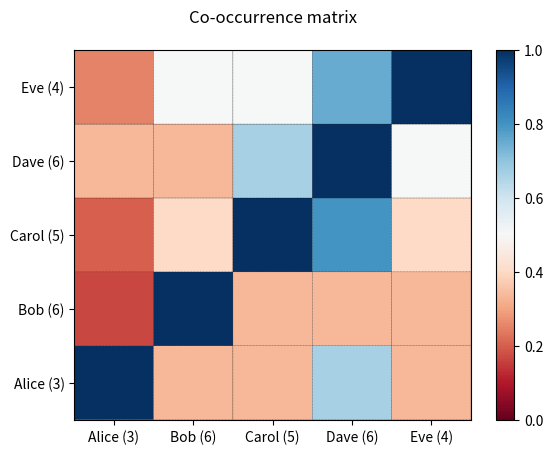

This chart was generated by the following Python code: (Note: this script raises an exception after producing the figure.)
# -*- coding: utf-8 -*-

import numpy as np
np.random.seed(3) # for reproducibility

import matplotlib.pyplot as plt

def show_values(pc, fmt="%.2f", **kw):
    '''
    Heatmap with text in each cell with matplotlib's pyplot
    Source: http://stackoverflow.com/a/25074150/395857 
    By HYRY
    '''
    from itertools import izip
    pc.update_scalarmappable()
    ax = pc.get_axes()
    for p, color, value in izip(pc.get_paths(), pc.get_facecolors(), pc.get_array()):
        x, y = p.vertices[:-2, :].mean(0)
        if np.all(color[:3] > 0.5):
            color = (0.0, 0.0, 0.0)
        else:
            color = (1.0, 1.0, 1.0)
        ax.text(x, y, fmt % value, ha="center", va="center", color=color, **kw)

def cm2inch(*tupl):
    '''
    Specify figure size in centimeter in matplotlib
    Source: http://stackoverflow.com/a/22787457/395857
    By gns-ank
    '''
    inch = 2.54
    if type(tupl[0]) == tuple:
        return tuple(i/inch for i in tupl[0])
    else:
        return tuple(i/inch for i in tupl)

def heatmap(AUC, title, xlabel, ylabel, xticklabels, yticklabels):
    '''
    Inspired by:
    - http://stackoverflow.com/a/16124677/395857 
    - http://stackoverflow.com/a/25074150/395857
    '''

    # Plot it out
    fig, ax = plt.subplots()    
    c = ax.pcolor(AUC, edgecolors='k', linestyle= 'dashed', linewidths=0.2, cmap='RdBu', vmin=0.0, vmax=1.0)

    # put the major ticks at the middle of each cell
    ax.set_yticks(np.arange(AUC.shape[0]) + 0.5, minor=False)
    ax.set_xticks(np.arange(AUC.shape[1]) + 0.5, minor=False)

    # set tick labels
    #ax.set_xticklabels(np.arange(1,AUC.shape[1]+1), minor=False)
    ax.set_xticklabels(xticklabels, minor=False)
    ax.set_yticklabels(yticklabels, minor=False)

    # set title and x/y labels
    plt.title(title)
    plt.xlabel(xlabel)
    plt.ylabel(ylabel)      

    # Remove last blank column
    plt.xlim( (0, AUC.shape[1]) )

    # Turn off all the ticks
    ax = plt.gca()    
    for t in ax.xaxis.get_major_ticks():
        t.tick1On = False
        t.tick2On = False
    for t in ax.yaxis.get_major_ticks():
        t.tick1On = False
        t.tick2On = False

    # Add color bar
    plt.colorbar(c)

    # Add text in each cell 
    show_values(c)

    # Proper orientation (origin at the top left instead of bottom left)
    ax.invert_yaxis()
    ax.xaxis.tick_top()

    # resize 
    fig = plt.gcf()
    fig.set_size_inches(cm2inch(40, 20))



def main():

    # Generate data: 5 labels, 10 examples, binary.
    label_headers = 'Alice Bob Carol Dave Eve'.split(' ')
    label_data = np.random.randint(0,2,(10,5)) # binary here but could be any integer.
    print('labels:\n{0}'.format(label_data))

    # Compute cooccurrence matrix 
    cooccurrence_matrix = np.dot(label_data.transpose(),label_data)
    print('\ncooccurrence_matrix:\n{0}'.format(cooccurrence_matrix)) 

    # Compute cooccurrence matrix in percentage
    # FYI: http://stackoverflow.com/questions/19602187/numpy-divide-each-row-by-a-vector-element
    #      http://stackoverflow.com/questions/26248654/numpy-return-0-with-divide-by-zero/32106804#32106804
    cooccurrence_matrix_diagonal = np.diagonal(cooccurrence_matrix)
    with np.errstate(divide='ignore', invalid='ignore'):
        cooccurrence_matrix_percentage = np.nan_to_num(np.true_divide(cooccurrence_matrix, cooccurrence_matrix_diagonal[:, None]))
    print('\ncooccurrence_matrix_percentage:\n{0}'.format(cooccurrence_matrix_percentage))

    # Add count in labels
    label_header_with_count = [ '{0} ({1})'.format(label_header, cooccurrence_matrix_diagonal[label_number]) for label_number, label_header in enumerate(label_headers)]  
    print('\nlabel_header_with_count: {0}'.format(label_header_with_count))

    # Plotting
    x_axis_size = cooccurrence_matrix_percentage.shape[0]
    y_axis_size = cooccurrence_matrix_percentage.shape[1]
    title = "Co-occurrence matrix\n"
    xlabel= ''#"Labels"
    ylabel= ''#"Labels"
    xticklabels = label_header_with_count
    yticklabels = label_header_with_count
    heatmap(cooccurrence_matrix_percentage, title, xlabel, ylabel, xticklabels, yticklabels)
    plt.savefig('image_output.png', dpi=300, format='png', bbox_inches='tight') # use format='svg' or 'pdf' for vectorial pictures
    #plt.show()
    #print('\ncooccurrence_matrix_percentage:\n{0}'.format(cooccurrence_matrix_percentage))

if __name__ == "__main__":
    main()
    
